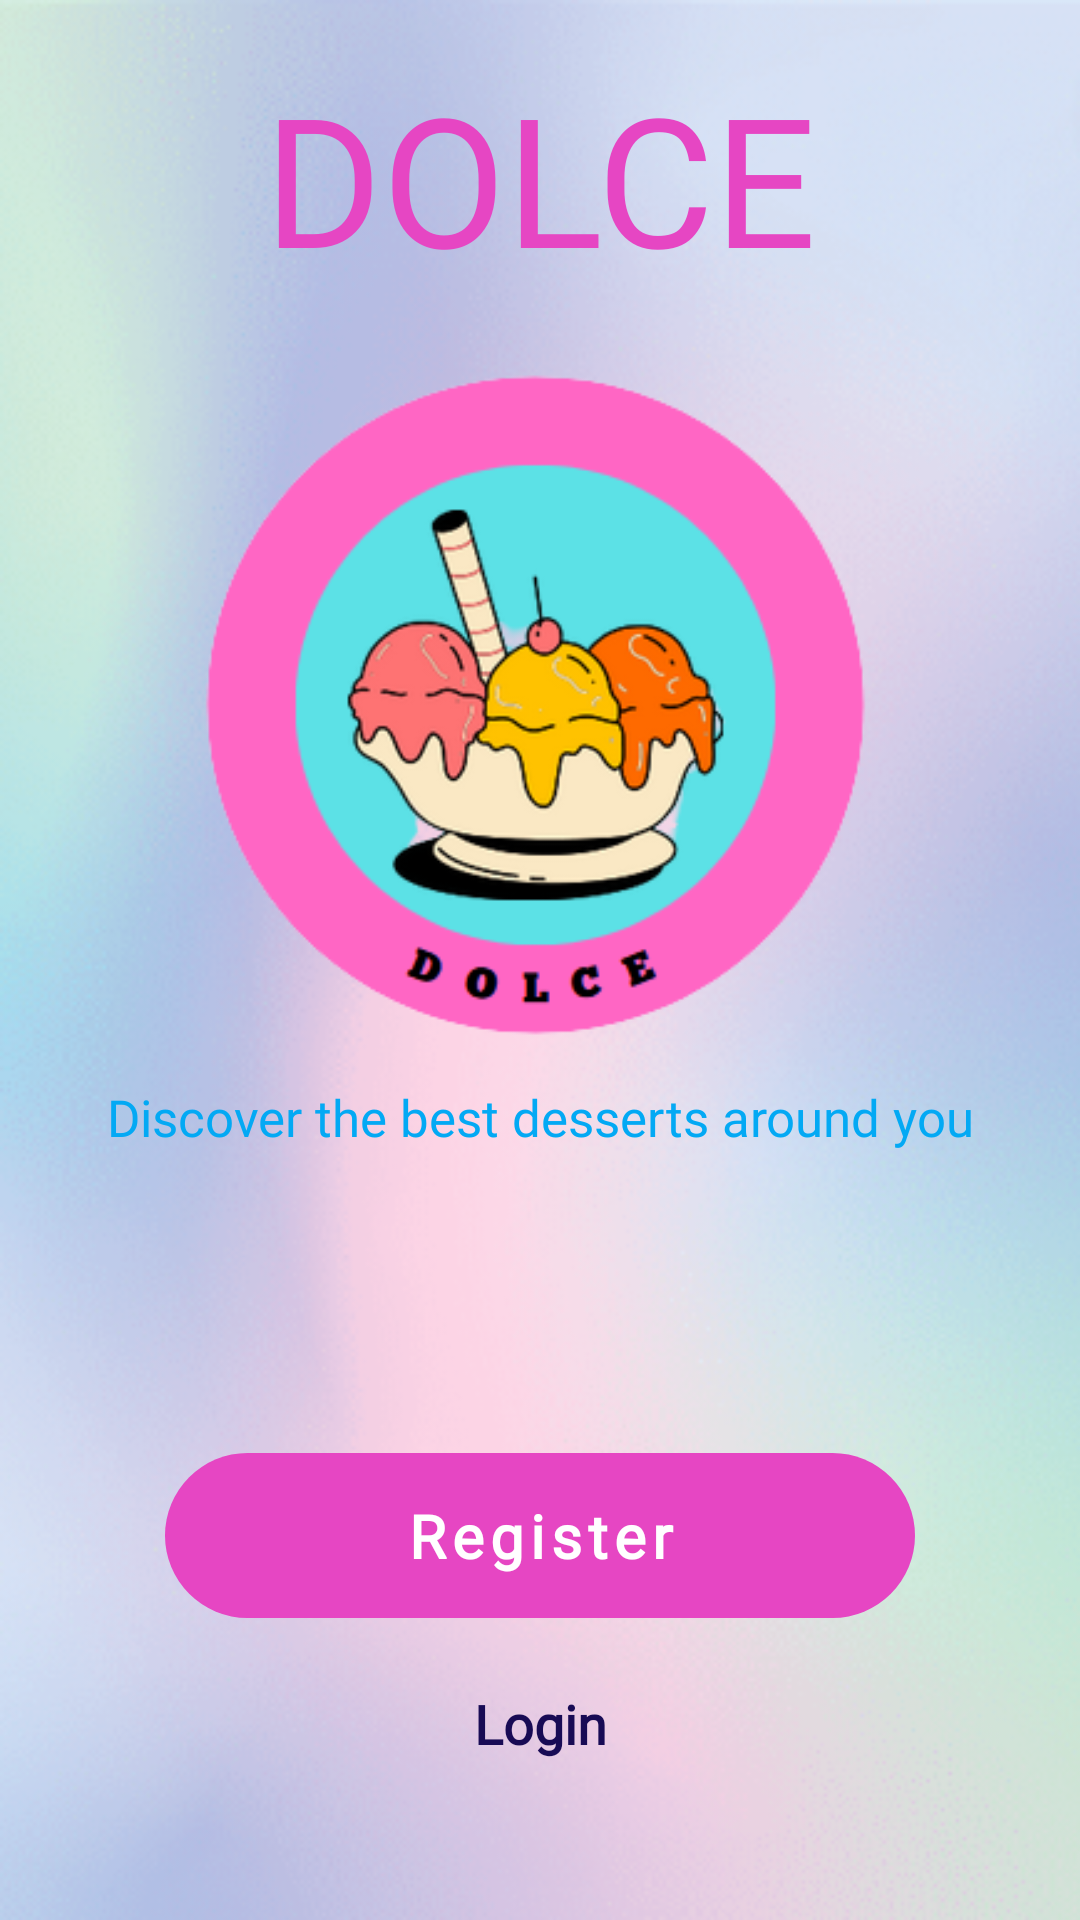

The Android layout XML behind this screen, and the referenced resources:
<!-- AndroidManifest.xml: application theme Theme.Dolce_v3 -->
<!-- res/layout/activity_welcome.xml -->
<?xml version="1.0" encoding="utf-8"?>
<androidx.constraintlayout.widget.ConstraintLayout xmlns:android="http://schemas.android.com/apk/res/android"
    xmlns:app="http://schemas.android.com/apk/res-auto"
    xmlns:tools="http://schemas.android.com/tools"
    android:layout_width="match_parent"
    android:layout_height="match_parent"
    tools:context=".Activities.WelcomeActivity">


    <ImageView
        android:id="@+id/imageView"
        android:layout_width="match_parent"
        android:layout_height="match_parent"
        android:scaleType="fitXY"
        app:layout_constraintBottom_toBottomOf="parent"
        app:layout_constraintTop_toTopOf="parent"
        app:layout_constraintVertical_bias="1.0"
        app:srcCompat="@drawable/background_intro"
        tools:layout_editor_absoluteX="0dp" />

    <ImageView
        android:id="@+id/imageView2"
        android:layout_width="249dp"
        android:layout_height="231dp"
        app:layout_constraintBottom_toBottomOf="@+id/imageView"
        app:layout_constraintEnd_toEndOf="parent"
        app:layout_constraintStart_toStartOf="@+id/imageView"
        app:layout_constraintTop_toTopOf="@+id/imageView"
        app:layout_constraintVertical_bias="0.294"
        app:srcCompat="@drawable/logo" />

    <TextView
        android:id="@+id/textView"
        android:layout_width="match_parent"
        android:layout_height="wrap_content"
        android:layout_marginTop="5dp"
        android:fontFamily="@font/baloo_bhai"
        android:text="DOLCE"
        android:textAlignment="center"
        android:textColor="#E646C3"
        android:textSize="60sp"
        app:layout_constraintBottom_toTopOf="@+id/imageView2"
        app:layout_constraintTop_toTopOf="@+id/imageView"
        app:layout_constraintVertical_bias="0.4"
        tools:layout_editor_absoluteX="0dp" />

    <TextView
        android:id="@+id/textView2"
        android:layout_width="match_parent"
        android:layout_height="wrap_content"
        android:fontFamily="@font/asul_bold"
        android:text="Discover the best desserts around you"
        android:textAlignment="center"
        android:textColor="#03A9F4"
        android:textSize="17sp"
        app:layout_constraintBottom_toBottomOf="parent"
        app:layout_constraintTop_toBottomOf="@+id/imageView2"
        app:layout_constraintVertical_bias="0.036"
        tools:layout_editor_absoluteX="0dp" />

    <TextView
        android:id="@+id/btn_start"
        android:layout_width="250dp"
        android:layout_height="wrap_content"
        android:background="@drawable/background_btn"
        android:fontFamily="@font/baloo_bhai"
        android:letterSpacing=".1"
        android:onClick="register"
        android:padding="14dp"
        android:text="Register"
        android:textAlignment="center"
        android:textColor="#ffffff"
        android:textSize="20sp"
        android:textStyle="bold"
        app:layout_constraintBottom_toBottomOf="@+id/imageView"
        app:layout_constraintEnd_toEndOf="parent"
        app:layout_constraintHorizontal_bias="0.5"
        app:layout_constraintStart_toStartOf="parent"
        app:layout_constraintTop_toBottomOf="@+id/textView2"
        app:layout_constraintVertical_bias="0.5" />

    <TextView
        android:layout_width="100dp"
        android:layout_height="wrap_content"
        android:fontFamily="@font/asul_bold"
        android:onClick="login"
        android:text="Login"
        android:textAlignment="center"
        android:textColor="#180B55"
        android:textSize="18sp"
        android:textStyle="bold"
        app:layout_constraintBottom_toBottomOf="@+id/imageView"
        app:layout_constraintEnd_toEndOf="parent"
        app:layout_constraintStart_toStartOf="parent"
        app:layout_constraintTop_toBottomOf="@+id/btn_start"
        app:layout_constraintVertical_bias="0.3" />

</androidx.constraintlayout.widget.ConstraintLayout>
<!-- resources referenced by this layout -->
<resources>
  <!-- drawable background_btn (drawable) -->
  <?xml version="1.0" encoding="utf-8"?>
  <selector xmlns:android="http://schemas.android.com/apk/res/android">
  <item>
      <shape android:shape="rectangle">
          <solid android:color="#E646C3"/>
          <corners android:radius="40dp"/>
      </shape>
  </item>
  </selector>
  <!-- drawable background_intro: png bitmap (drawable, 324021 bytes) -->
  <!-- drawable logo: png bitmap (drawable, 43057 bytes) -->
  <style name="Theme.Dolce_v3" parent="Theme.MaterialComponents.DayNight.DarkActionBar">
          
          <item name="colorPrimary">@color/purple_500</item>
          <item name="colorPrimaryVariant">@color/purple_700</item>
          <item name="colorOnPrimary">@color/white</item>
          
          <item name="colorSecondary">@color/teal_200</item>
          <item name="colorSecondaryVariant">@color/teal_700</item>
          <item name="colorOnSecondary">@color/black</item>
          
          <item name="android:statusBarColor" tools:targetApi="l">?attr/colorPrimaryVariant</item>
          
      </style>
  <color name="purple_500">#FF6200EE</color>
  <color name="purple_700">#FF3700B3</color>
  <color name="white">#FFFFFFFF</color>
  <color name="teal_200">#FF03DAC5</color>
  <color name="teal_700">#FF018786</color>
  <color name="black">#FF000000</color>
</resources>
